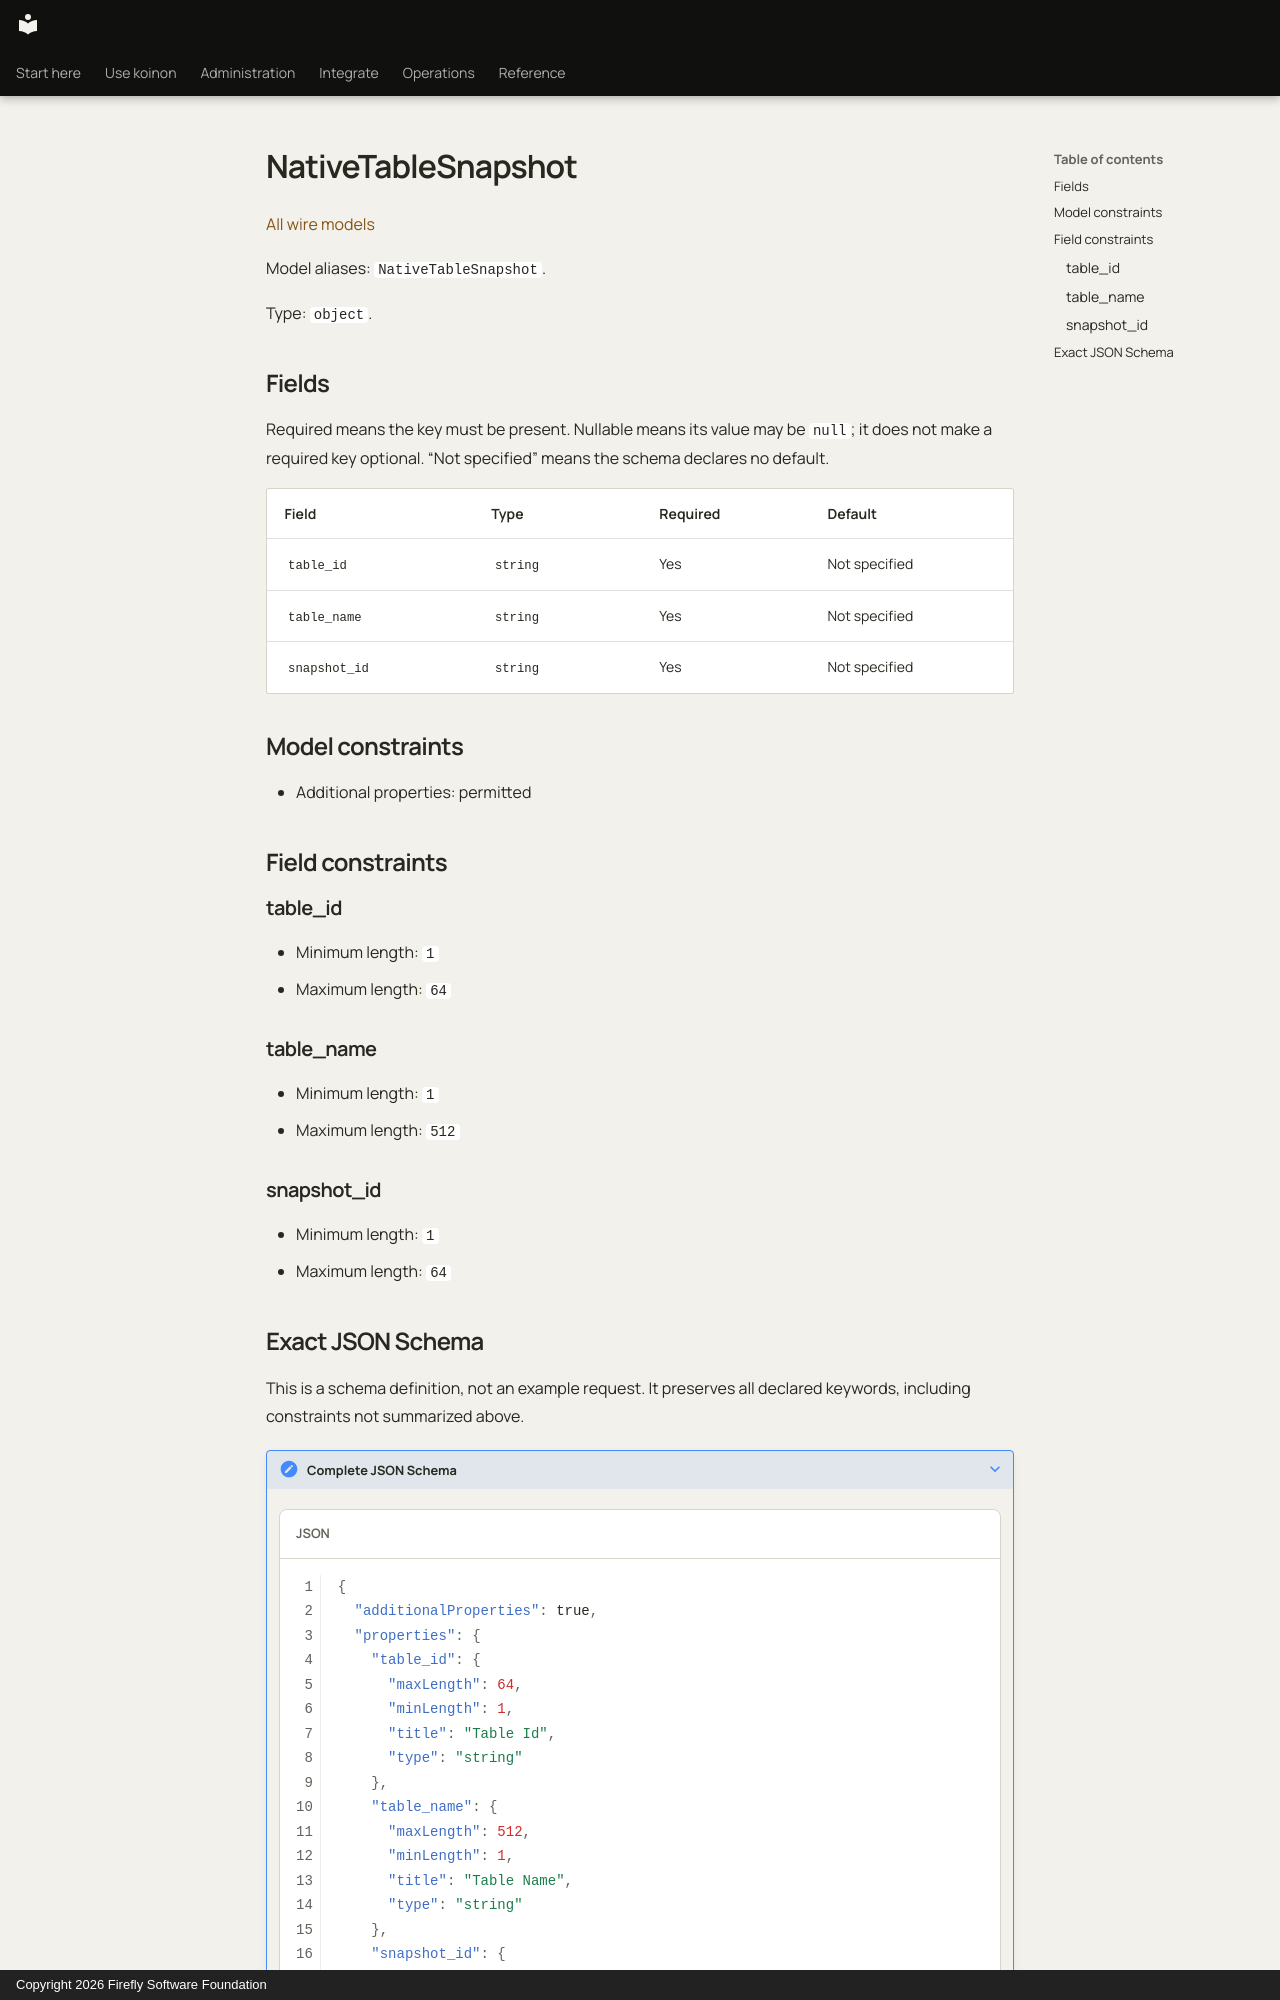

repository: fireflyframework/firefly-koinon · page: reference/models/nativetablesnapshot/index.html · generator: mkdocs · copyright: Copyright 2026 Firefly Software Foundation

<!-- Copyright 2026 Firefly Software Foundation -->
<!-- SPDX-License-Identifier: Apache-2.0 -->

# NativeTableSnapshot

[All wire models](index.md)

Model aliases: `NativeTableSnapshot`.

Type: `object`.

## Fields

Required means the key must be present. Nullable means its value may be `null`; it does not make a required key optional. “Not specified” means the schema declares no default.

| Field | Type | Required | Default |
| --- | --- | --- | --- |
| `table_id` | `string` | Yes | Not specified |
| `table_name` | `string` | Yes | Not specified |
| `snapshot_id` | `string` | Yes | Not specified |

## Model constraints

- Additional properties: permitted

## Field constraints

### table_id

- Minimum length: `1`
- Maximum length: `64`

### table_name

- Minimum length: `1`
- Maximum length: `512`

### snapshot_id

- Minimum length: `1`
- Maximum length: `64`
